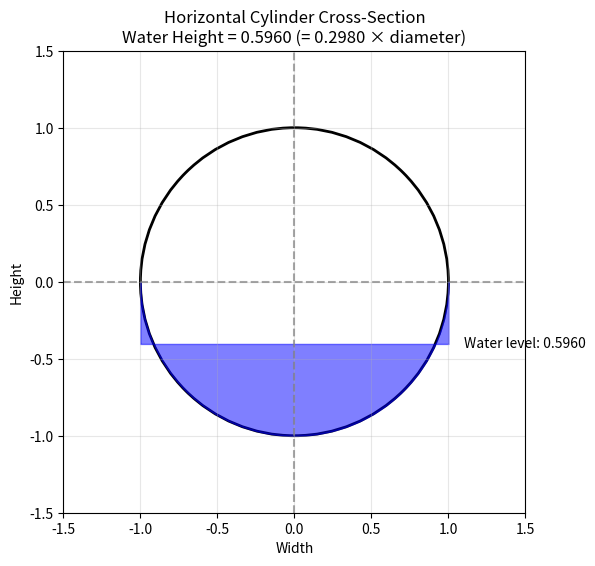

This chart was generated by the following Python code:
import numpy as np
from scipy.optimize import root_scalar
import matplotlib.pyplot as plt

def segment_area(radius, height):
    """Calculate the area of a circular segment with given radius and height."""
    if height <= 0:
        return 0
    if height >= 2 * radius:
        return np.pi * radius**2
    
    # Formula for segment area
    return radius**2 * np.arccos((radius - height) / radius) - (radius - height) * np.sqrt(2 * radius * height - height**2)

def calculate_water_height_for_volume_ratio(radius, volume_ratio):
    """Calculate the water height in a horizontal cylinder for a given volume ratio."""
    def func(height):
        segment = segment_area(radius, height)
        circle = np.pi * radius**2
        return segment / circle - volume_ratio
    
    # Use root-finding algorithm to find height
    result = root_scalar(func, bracket=[0, 2*radius], method='brentq')
    height = result.root
    
    return height

def visualize_cylinder_fill(radius, height):
    """Visualize the cylinder cross-section with water."""
    fig, ax = plt.subplots(figsize=(8, 6))
    
    # Draw circle
    circle = plt.Circle((0, 0), radius, fill=False, color='black', linewidth=2)
    ax.add_patch(circle)
    
    # Draw water level
    water_level = height - radius
    x = np.linspace(-radius, radius, 1000)
    water_top = np.ones_like(x) * water_level
    
    # Calculate bottom of circle at each x
    circle_bottom = -np.sqrt(radius**2 - x**2)
    
    # Fill water area
    ax.fill_between(x, circle_bottom, np.minimum(water_top, np.sqrt(radius**2 - x**2)), 
                    color='blue', alpha=0.5)
    
    # Draw axes and labels
    ax.axhline(y=0, color='gray', linestyle='--', alpha=0.7)
    ax.axvline(x=0, color='gray', linestyle='--', alpha=0.7)
    ax.set_aspect('equal')
    ax.set_xlim(-1.5*radius, 1.5*radius)
    ax.set_ylim(-1.5*radius, 1.5*radius)
    ax.set_title(f'Horizontal Cylinder Cross-Section\nWater Height = {height:.4f} (= {height/(2*radius):.4f} × diameter)')
    ax.set_xlabel('Width')
    ax.set_ylabel('Height')
    ax.text(1.1*radius, water_level, f'Water level: {height:.4f}', verticalalignment='center')
    
    plt.grid(True, alpha=0.3)
    plt.show()

# Execute the calculation
radius = 1.0  # Example radius
diameter = 2 * radius
volume_ratio = 0.25  # 1/4 of total volume

height = calculate_water_height_for_volume_ratio(radius, volume_ratio)

print("\nHorizontal Cylinder Partial Fill Calculator")
print("--------------------------------------------")
print(f"Cylinder radius: {radius:.4f} units")
print(f"Cylinder diameter: {diameter:.4f} units")
print(f"Desired volume ratio: {volume_ratio:.4f} ({volume_ratio*100:.1f}%)")
print(f"Required water height: {height:.6f} units")
print(f"Height as fraction of diameter: {height/diameter:.6f}")
print(f"Height as fraction of radius: {height/radius:.6f}")

# Verify the solution
segment = segment_area(radius, height)
circle = np.pi * radius**2
actual_ratio = segment / circle
print("\nVerification:")
print(f"Target volume ratio: {volume_ratio:.10f}")
print(f"Actual volume ratio: {actual_ratio:.10f}")
print(f"Error: {abs(actual_ratio - volume_ratio):.10e}")

# Visualize the solution
visualize_cylinder_fill(radius, height)